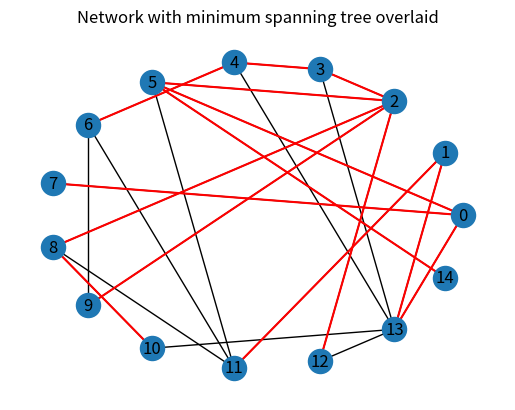

This chart was generated by the following Python code:


import networkx as nx
import matplotlib.pyplot as plt


G = nx.gnm_random_graph(15, 22, seed=12345)


fig, ax = plt.subplots()
pos = nx.circular_layout(G)
nx.draw(G, pos=pos, ax=ax, with_labels=True)
ax.set_title("Network with minimum spanning tree overlaid")

min_span_tree = nx.minimum_spanning_tree(G)
print(list(min_span_tree.edges))
# [(0, 13), (0, 7), (0, 5), (1, 13), (1, 11),
#   (2, 5), (2, 9), (2, 8), (2, 3), (2, 12),
#   (3, 4), (4, 6), (5, 14), (8, 10)]

nx.draw_networkx_edges(min_span_tree, pos=pos, ax=ax, width=1.5, edge_color="r")


dominating_set = nx.dominating_set(G)
print("Dominating set", dominating_set)
# Dominating set {0, 1, 2, 4, 10, 14}

plt.show()
